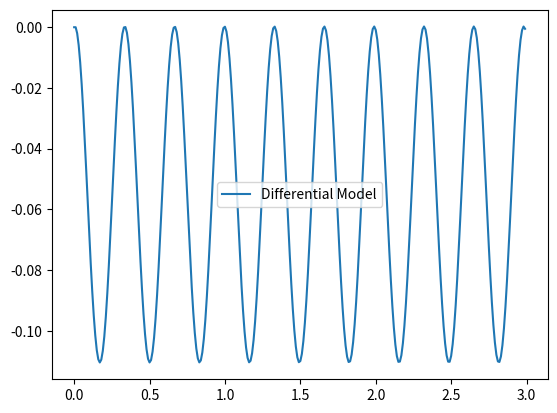

This chart was generated by the following Python code:
# -*- coding: utf-8 -*-
"""Differential Robot Kinematic Model.ipynb

Automatically generated by Colaboratory.

Original file is located at
    https://colab.research.google.com/<link-removed>
"""

import numpy as np
import matplotlib.pyplot as plt
import matplotlib.image as mpimg

class Diff_Robot():
    def __init__(self):
        self.xc = 0
        self.yc = 0
        self.theta = np.pi/2
        self.r = 0.02  #radius of Wheel
        self.L = 0.1   # distance between wheels
        
        self.sample_time = 0.01
        
    def reset(self):
        self.xc = 0
        self.yc = 0
        self.theta = 0
        self.delta = 0
        self.beta = 0
 
class Diff_Robot(Diff_Robot):
    def step(self, wL, wR):
            
            Vx = (self.r*np.cos(self.theta)*(wL+wR))/2
            Vy = (self.r*np.sin(self.theta)*(wL+wR))/2
            thetadot = (wR*self.r - wL*self.r)/self.L
            self.xc = self.xc + Vx*self.sample_time
            self.yc = self.yc + Vy*self.sample_time
            self.theta = self.theta + thetadot*self.sample_time
             
            pass

sample_time = 0.01
time_end = 3
model = Diff_Robot()
 
t_data = np.arange(0,time_end,sample_time)
x_data = np.zeros_like(t_data)
y_data = np.zeros_like(t_data)
theta_data = np.zeros_like(t_data)
 
for i in range(t_data.shape[0]):
    x_data[i] = model.xc
    y_data[i] = model.yc
    theta_data[i] = model.theta
    model.step(5, 100)

#plt.axis('equal')
plt.plot(t_data, x_data,label='Differential Model')
plt.legend()
plt.show()